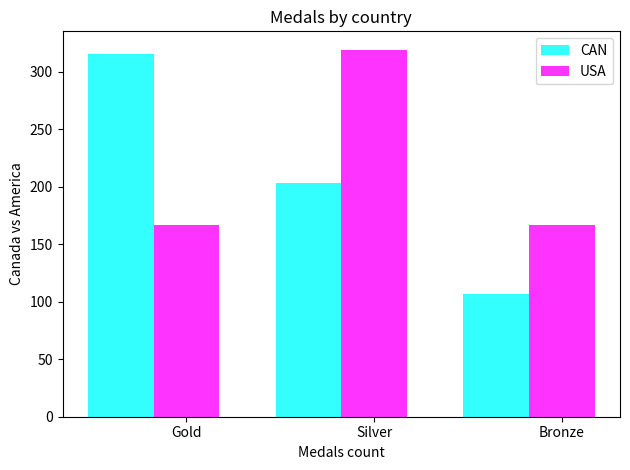

Reproduce this figure in Python.
import numpy as np
import matplotlib.pyplot as plt

# data to plot
n_groups = 3
means_canada = (315, 203, 107)
means_america = (167, 319, 167)

# create plot
fig, ax = plt.subplots()
index = np.arange(n_groups)
bar_width = 0.35
opacity = 0.8

rects1 = plt.bar(index, means_canada, bar_width,
alpha=opacity,
color='cyan',
label='CAN')

rects2 = plt.bar(index + bar_width, means_america, bar_width,
alpha=opacity,
color='magenta',
label='USA')

plt.xlabel('Medals count')
plt.ylabel('Canada vs America')
plt.title('Medals by country')
plt.xticks(index + bar_width, ('Gold', 'Silver', 'Bronze'))
plt.legend()

plt.tight_layout()
plt.show()